Run: headless pygame with SDL's dummy video driver; simulated clock (each Clock.tick advances the game by its frame time, no real sleeping); random seed 0; keys injected as events and as key.get_pressed() state; mouse plan: one left click at the window centre at the start of phase 2, then a move to the lower-right quarter at the start of phase 3.
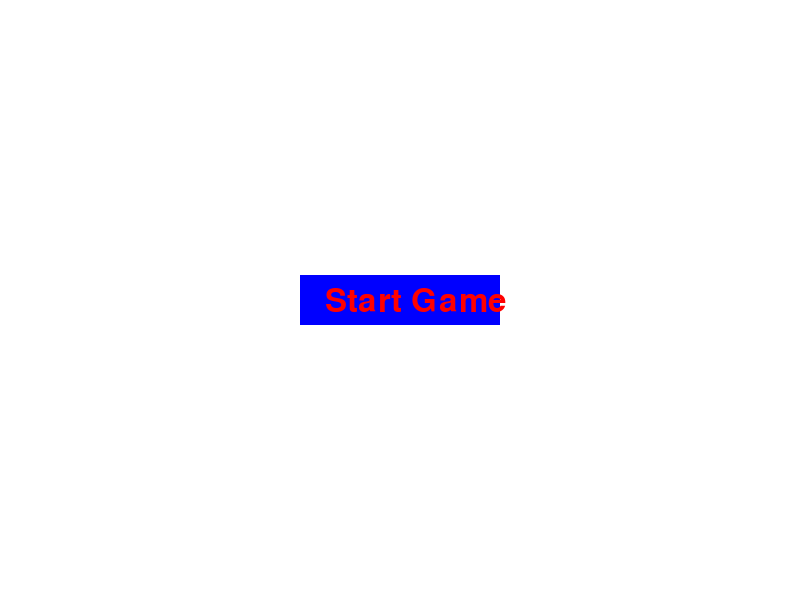
Frame 1 of 4 · flips 1–60 · no input
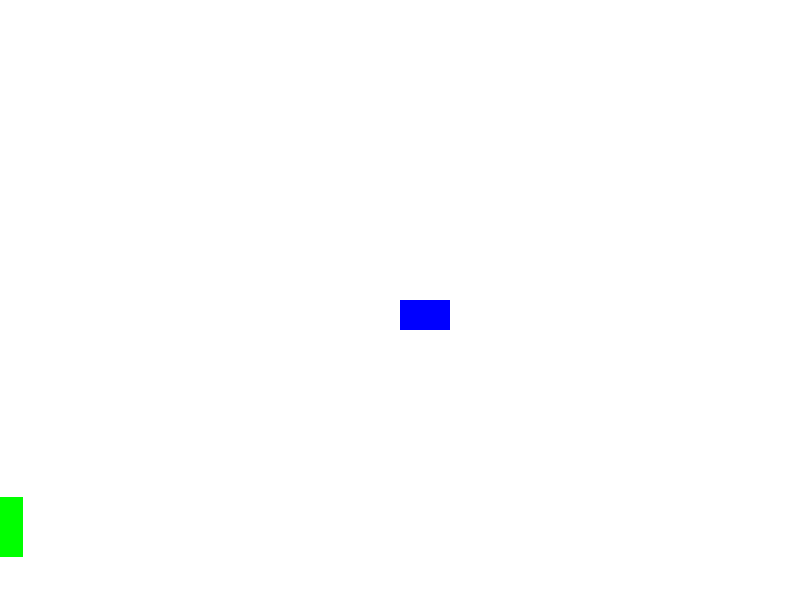
Frame 2 of 4 · flips 61–180 · clicked the window centre · tapped SPACE, RETURN · held RIGHT (→), D
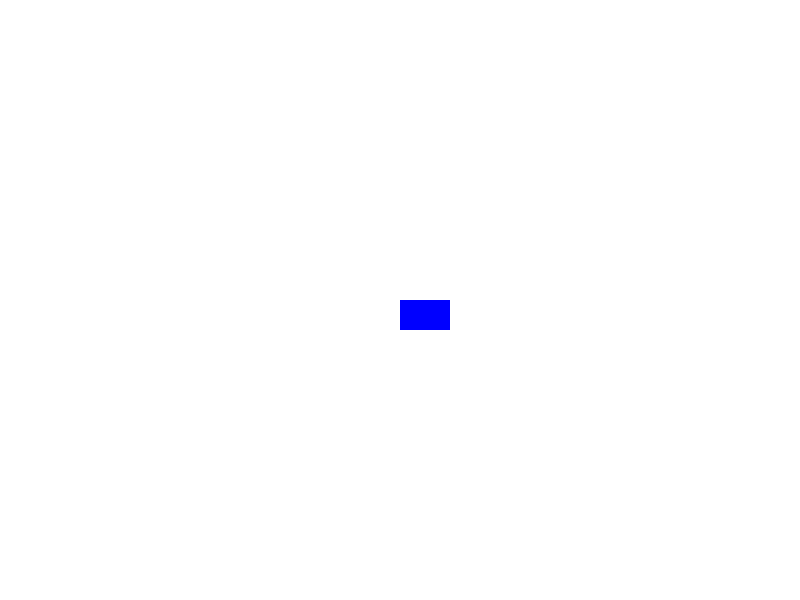
Frame 3 of 4 · flips 181–300 · moved the mouse to the lower-right quarter · held DOWN (↓), S
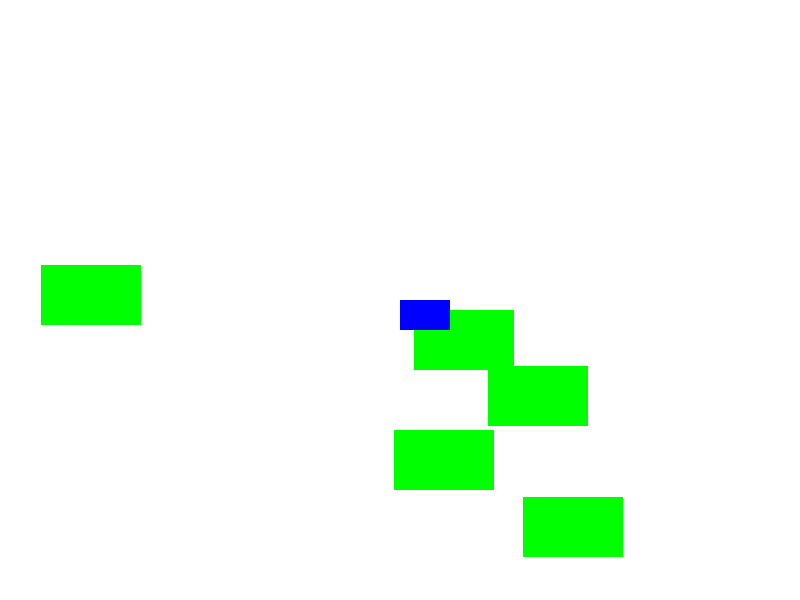
Frame 4 of 4 · flips 301–420 · held LEFT (←), A, UP (↑), W

The pygame program that drew these frames:


import pygame
import random

# Initialize pygame
pygame.init()

# Colors
WHITE = (255, 255, 255)
GREEN = (0, 255, 0)
BLUE = (0, 0, 255)
RED = (255, 0, 0)

# Screen dimensions
SCREEN_WIDTH = 800
SCREEN_HEIGHT = 600

# Create screen and clock
screen = pygame.display.set_mode((SCREEN_WIDTH, SCREEN_HEIGHT))
pygame.display.set_caption("IsleTrader Odyssey: Seafarer's Harvest")
clock = pygame.time.Clock()

# Define the Ship class
class Ship(pygame.sprite.Sprite):
    def __init__(self):
        super().__init__()
        self.image = pygame.Surface([50, 30])
        self.image.fill(BLUE)
        self.rect = self.image.get_rect()
        self.rect.x = SCREEN_WIDTH // 2
        self.rect.y = SCREEN_HEIGHT // 2
        self.speed = 5

# Define the Island class
class Island(pygame.sprite.Sprite):
    def __init__(self, x, y):
        super().__init__()
        self.image = pygame.Surface([100, 60])
        self.image.fill(GREEN)
        self.rect = self.image.get_rect()
        self.rect.x = x
        self.rect.y = y

# Main menu function
def main_menu():
    button_font = pygame.font.SysFont(None, 48)
    label = button_font.render("Start Game", True, RED)
    button_rect = pygame.Rect((SCREEN_WIDTH - 200) // 2, (SCREEN_HEIGHT - 50) // 2, 200, 50)

    running = True
    while running:
        for event in pygame.event.get():
            if event.type == pygame.QUIT:
                running = False
                pygame.quit()
            if event.type == pygame.MOUSEBUTTONDOWN:
                if button_rect.collidepoint(event.pos):
                    game_loop()

        screen.fill(WHITE)
        pygame.draw.rect(screen, BLUE, button_rect)
        screen.blit(label, (button_rect.x + 25, button_rect.y + 10))
        
        pygame.display.flip()
        clock.tick(60)

# In-game menu function
def in_game_menu():
    paused = True
    pause_font = pygame.font.SysFont(None, 72)
    label = pause_font.render("Paused", True, RED)
    
    while paused:
        for event in pygame.event.get():
            if event.type == pygame.QUIT:
                paused = False
                pygame.quit()
            if event.type == pygame.KEYDOWN:
                if event.key == pygame.K_ESCAPE:
                    paused = False

        screen.fill(WHITE)
        screen.blit(label, (SCREEN_WIDTH // 2 - 100, SCREEN_HEIGHT // 2 - 40))
        pygame.display.flip()
        clock.tick(60)

# Game loop function
def game_loop():
    ship = Ship()
    islands = pygame.sprite.Group()
    
    for _ in range(5):
        island = Island(random.randint(0, SCREEN_WIDTH-100), random.randint(0, SCREEN_HEIGHT-60))
        islands.add(island)

    running = True
    while running:
        for event in pygame.event.get():
            if event.type == pygame.QUIT:
                running = False

        keys = pygame.key.get_pressed()
        dx, dy = 0, 0
        if keys[pygame.K_UP]:
            dy = ship.speed
        if keys[pygame.K_DOWN]:
            dy = -ship.speed
        if keys[pygame.K_LEFT]:
            dx = ship.speed
        if keys[pygame.K_RIGHT]:
            dx = -ship.speed
        
        for island in islands:
            island.rect.x += dx
            island.rect.y += dy

        # In-game menu
        if keys[pygame.K_ESCAPE]:
            in_game_menu()

        screen.fill(WHITE)
        islands.draw(screen)
        screen.blit(ship.image, ship.rect)
        
        pygame.display.flip()
        clock.tick(60)

# Start with the main menu
main_menu()
pygame.quit()
